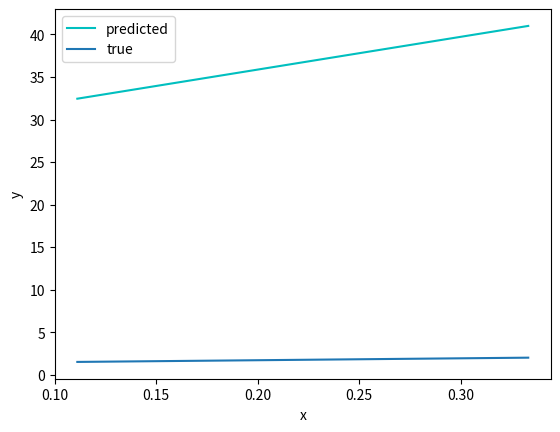
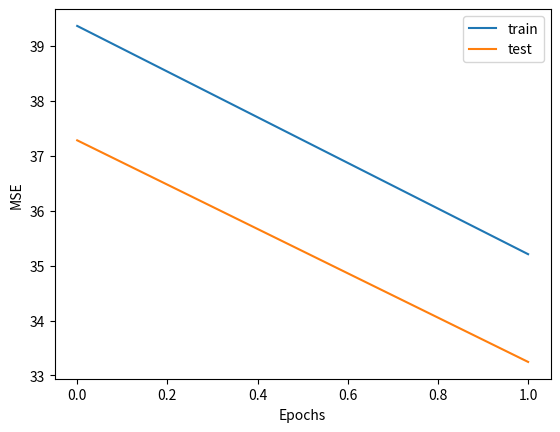

Here is the Python script that generated these plots, in order:
'''Trains a simple deep NN on the sin function.
'''

from __future__ import print_function
import numpy as np
import matplotlib.pyplot as plt

H=2 # number of hidden layer neurons
model = {}
#model['W1'] = np.random.randn(H, 2)/ np.sqrt(H)# "Xavier" initialization
# [redacted]
model['W1'] = np.array([[1., 2],[3, 4]])
model['W2'] = np.array([[5., 6, 7]])

def g(x):
    return 1.+np.sin(1.5*np.pi*x)

def forward(X):
    print('forward')
    h=np.dot(X, model['W1'].T)
    print('x', X)
    print('w1', model['W1'])
    print('h', h)
    h[h<0]=0
    print('reLU, h', h)
    h=np.insert(h, 0, 1., axis=1)# add a bias unit
    print('add bias, h', h)
    print('w2', model['W2'])
    val=np.dot(h, model['W2'].T)
    print('val', val)
    return val, h

def backward(X, h, err):
    print('backward')
    print('X', X)
    print('h', h)
    print('err', err)
    m=h.shape[0]
    dW2=-err.T .dot(h)/m
    print('dW2', dW2)
    dh=-np.outer(err, model['W2'])
    print('dh', dh)
    dh[h<=0]=0.
    print('dh after reLU', dh)
    dh=dh[:,1:]
    print('dh eliminate bias', dh)
    dW1=dh.T .dot(X)/m
    print('dW1', dW1)
    return dW1, dW2

epochs = 2

sz=2
x_train=np.zeros(sz)
x_test=np.zeros(sz)
m=sz
for i in range(sz):
    x_train[i]=np.random.uniform(-2., 2.)
    x_test[i]=np.random.uniform(-2., 2.)
x_train=np.array([1./9, 1./3])
y_train=g(x_train)
y_test=g(x_test)

x_train1=x_train.reshape(m,1)
x_test1=x_test.reshape(m,1)
X=np.insert(x_train1, 0, 1., axis=1)
XTest=np.insert(x_test1, 0, 1., axis=1)

print('x train', x_train)
print('y train', y_train)
alpha=0.001
mse=np.zeros(epochs)
mseTest=np.zeros(epochs)
for i in range(epochs):
    val, h=forward(X)
    err=y_train.reshape(sz, 1)-val
    valTest, h_=forward(XTest)
    errTest=y_test-valTest
    dW1, dW2=backward(X, h, err)
    model['W1']-=alpha*dW1
    model['W2']-=alpha*dW2
    mse[i]=np.linalg.norm(err)/np.sqrt(m)
    print(i, 'max difference: ', np.max(np.absolute(err)))
    mseTest[i]=np.linalg.norm(errTest)/np.sqrt(m)
    print(i, 'err, test err: ', mse[i], mseTest[i])

    if(i==epochs-1):
        figureIndex=0
        plt.figure(figureIndex)
        x=np.sort(x_train)
        print('x', x)
        index=np.argsort(x_train)
        y=np.zeros(m)
        yTrue=np.zeros(m)
        for j in range(sz):
            y[j]=val[index[j]]
            yTrue[j]=y_train[index[j]]
        plt.plot(x, y, 'c', label='predicted')
        print('y:', y)
        plt.plot(x, yTrue, label='true')
        plt.xlabel('x')
        plt.ylabel('y')
        #plt.ylim([0, 0.25])
        plt.legend()

figureIndex=1
plt.figure(figureIndex)
figureIndex+=1
plt.plot(np.arange(epochs), mse, label='train')
plt.plot(np.arange(epochs), mseTest, label='test')
plt.xlabel('Epochs')
plt.ylabel('MSE')
#plt.ylim([0, 0.25])
plt.legend()
plt.show()
